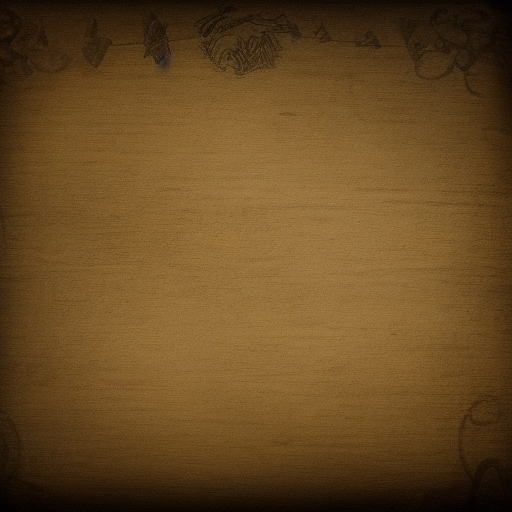
Generation parameters embedded in this image by AUTOMATIC1111 Stable Diffusion web UI or a fork of it (Forge, ...) (PNG 'parameters' text chunk):
old medieval paper background
Steps: 32, Sampler: Euler a, CFG scale: 7, Seed: 3991646331, Size: 512x512, Model hash: cc6cb27103, Model: v1-5-pruned-emaonly, Version: v1.4.0